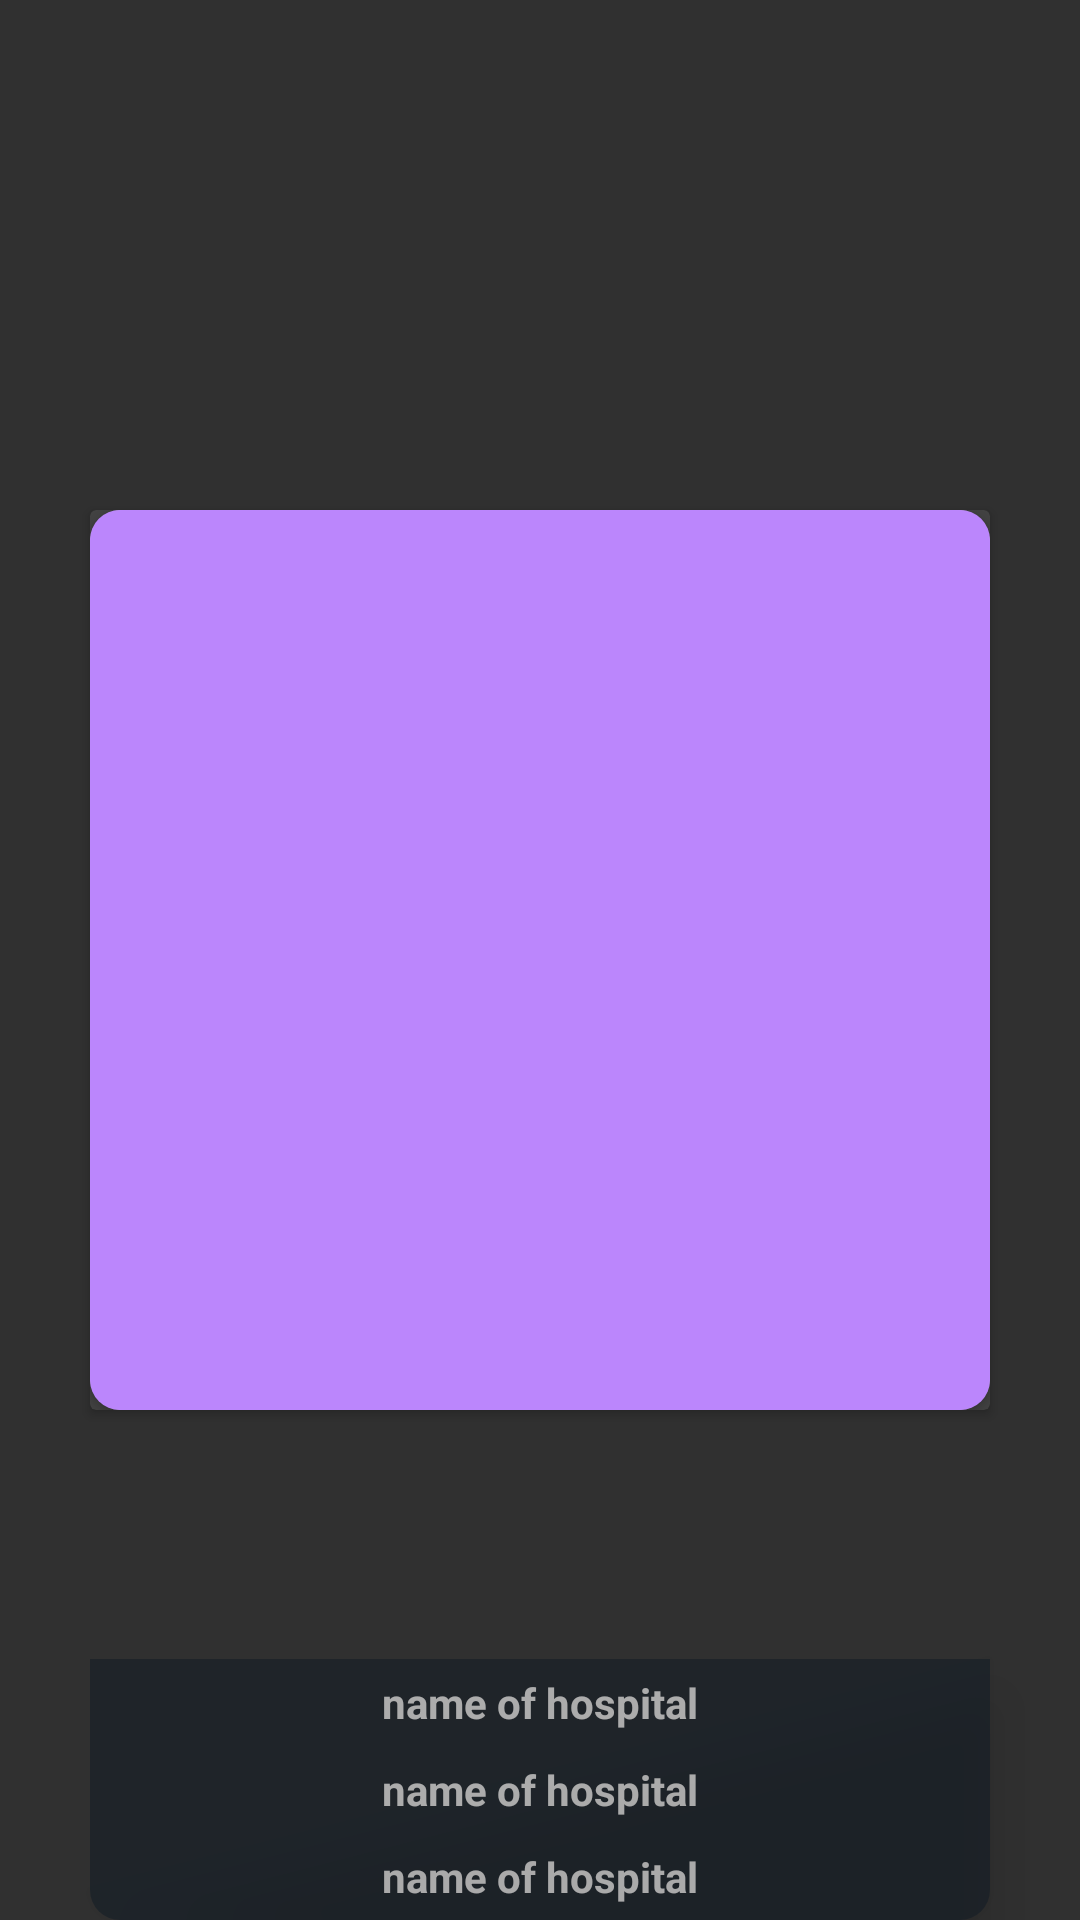

The Android layout XML behind this screen, and the referenced resources:
<!-- AndroidManifest.xml: application theme Theme.Design.NoActionBar -->
<!-- res/layout/single_pathologist.xml -->
<?xml version="1.0" encoding="utf-8"?>
<androidx.constraintlayout.widget.ConstraintLayout xmlns:android="http://schemas.android.com/apk/res/android"
    android:layout_width="match_parent"
    android:layout_height="wrap_content"
    android:layout_gravity="center_horizontal"
    xmlns:app="http://schemas.android.com/apk/res-auto">


    <androidx.cardview.widget.CardView
        android:id="@+id/cardView"
        android:layout_width="wrap_content"
        android:layout_height="wrap_content"
        android:background="@drawable/textbox_outline"
        app:layout_constraintBottom_toBottomOf="parent"
        app:layout_constraintEnd_toEndOf="parent"
        app:layout_constraintHorizontal_bias="0.5"
        app:layout_constraintStart_toStartOf="parent"
        app:layout_constraintTop_toTopOf="parent">


        <androidx.cardview.widget.CardView
            android:layout_width="wrap_content"
            android:layout_height="wrap_content"
            android:elevation="0dp"
            app:cardCornerRadius="10dp">

            <ImageView
                android:id="@+id/imageSinglePathologist"
                android:layout_width="300dp"
                android:layout_height="300dp"
                android:scaleType="centerCrop"
                android:layout_gravity="center_horizontal"
                android:background="@drawable/textbox_outline"
                android:src="@color/purple_200" />
        </androidx.cardview.widget.CardView>

    </androidx.cardview.widget.CardView>


    <LinearLayout
        android:layout_width="0dp"
        android:layout_height="wrap_content"
        android:layout_gravity="bottom |center"
        android:alpha="0.6"
        android:background="@drawable/linear_layout_gradient_one"
        android:backgroundTint="@color/darkShade"
        android:elevation="10dp"
        android:orientation="vertical"
        app:layout_constraintBottom_toBottomOf="parent"
        app:layout_constraintEnd_toEndOf="@+id/cardView"
        app:layout_constraintStart_toStartOf="@+id/cardView">

        <TextView
            android:id="@+id/nameOfPathologistInSinglePathologist"
            android:layout_width="match_parent"
            android:layout_height="wrap_content"
            android:layout_gravity="center_horizontal"
            android:layout_margin="5dp"
            android:text="name of hospital"
            android:textAlignment="center"
            android:textColor="@color/white"
            android:textStyle="bold" />

        <TextView
            android:id="@+id/phNUmOfPathologistInSinglePathologist"
            android:layout_width="match_parent"
            android:layout_height="wrap_content"
            android:layout_gravity="center_horizontal"
            android:layout_margin="5dp"
            android:text="name of hospital"
            android:textAlignment="center"
            android:textColor="@color/white"
            android:textStyle="bold" />

        <TextView
            android:id="@+id/locationOfPathologistInSinglePathologist"
            android:layout_width="match_parent"
            android:layout_height="wrap_content"
            android:layout_gravity="center_horizontal"
            android:layout_margin="5dp"
            android:text="name of hospital"
            android:textAlignment="center"
            android:textColor="@color/white"
            android:textStyle="bold" />
    </LinearLayout>

</androidx.constraintlayout.widget.ConstraintLayout>
<!-- resources referenced by this layout -->
<resources>
  <color name="darkShade">#141d26</color>
  <color name="purple_200">#FFBB86FC</color>
  <color name="white">#FFFFFFFF</color>
  <!-- drawable linear_layout_gradient_one (drawable) -->
  <?xml version="1.0" encoding="utf-8"?>
  <shape xmlns:android="http://schemas.android.com/apk/res/android">
  
      <gradient
          android:startColor="@color/black"
          android:centerColor="@null"
          android:type="linear"
          android:angle="90"
          android:endColor="@color/black"
         />
  
      <corners
          android:radius="10dp"
          android:topLeftRadius="0dp"
          android:topRightRadius="0dp"/>
  </shape>
  <!-- drawable textbox_outline (drawable) -->
  <?xml version="1.0" encoding="utf-8"?>
  <shape xmlns:android="http://schemas.android.com/apk/res/android">
  
      <stroke
          android:color="#DDDDDD"
          android:width="2dp"
          />
      <corners
          android:radius="10dp"/>
  
  
  </shape>
  <color name="black">#FF000000</color>
</resources>
